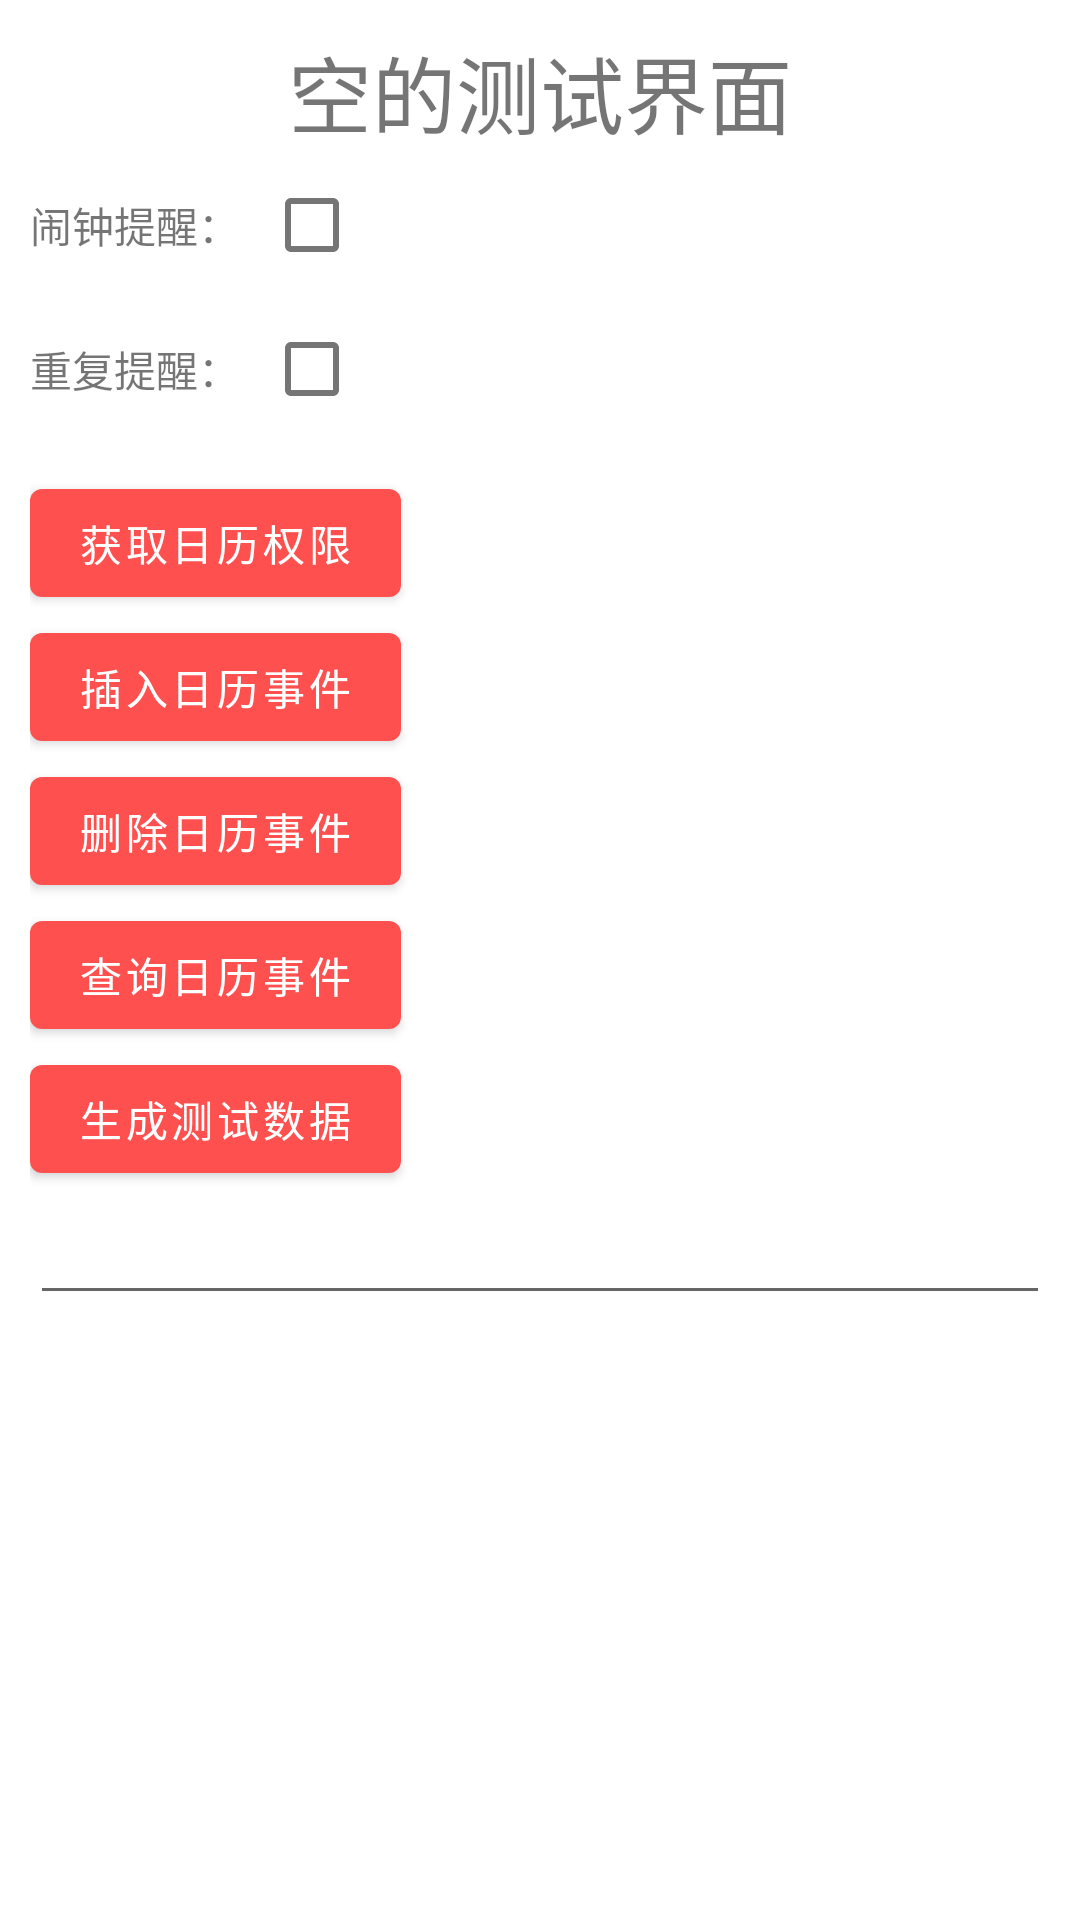

Here is an Android app screen rendered from its layout file. Give the layout XML and the strings, colors and styles it references.
<!-- AndroidManifest.xml: application theme Theme.Paradise -->
<!-- res/layout/fragment_calendar_event_test.xml -->
<?xml version="1.0" encoding="utf-8"?>
<LinearLayout xmlns:android="http://schemas.android.com/apk/res/android"
    xmlns:tools="http://schemas.android.com/tools"
    android:layout_width="match_parent"
    android:layout_height="match_parent"
    android:orientation="vertical"
    android:padding="10dp"
    tools:context=".ui.fragment.CalendarEventTestFragment">

    <TextView
        android:id="@+id/emptyTipsTv"
        android:layout_width="wrap_content"
        android:layout_height="wrap_content"
        android:layout_centerInParent="true"
        android:layout_gravity="center"
        android:text="空的测试界面"
        android:textSize="28sp" />

    <LinearLayout
        android:layout_width="match_parent"
        android:layout_height="match_parent"
        android:orientation="vertical">

        <LinearLayout
            android:layout_width="wrap_content"
            android:layout_height="wrap_content"
            android:orientation="horizontal">

            <TextView
                android:layout_width="wrap_content"
                android:layout_height="match_parent"
                android:gravity="center_vertical"
                android:text="闹钟提醒：" />

            <CheckBox
                android:id="@+id/clockRemindCb"
                android:layout_width="wrap_content"
                android:layout_height="wrap_content"
                android:layout_gravity="center" />

        </LinearLayout>

        <LinearLayout
            android:layout_width="wrap_content"
            android:layout_height="wrap_content"
            android:orientation="horizontal">

            <TextView
                android:layout_width="wrap_content"
                android:layout_height="match_parent"
                android:gravity="center_vertical"
                android:text="重复提醒：" />

            <CheckBox
                android:id="@+id/repeatRemindCb"
                android:layout_width="wrap_content"
                android:layout_height="wrap_content"
                android:layout_gravity="center" />

        </LinearLayout>

        <Button
            android:id="@+id/checkCalendarPermissionBtn"
            android:layout_width="wrap_content"
            android:layout_height="wrap_content"
            android:layout_marginTop="10dp"
            android:text="获取日历权限" />

        <Button
            android:id="@+id/insertCalendarEventBtn"
            android:layout_width="wrap_content"
            android:layout_height="wrap_content"
            android:text="插入日历事件" />

        <Button
            android:id="@+id/deleteCalendarEventBtn"
            android:layout_width="wrap_content"
            android:layout_height="wrap_content"
            android:text="删除日历事件" />

        <Button
            android:id="@+id/queryCalendarEventBtn"
            android:layout_width="wrap_content"
            android:layout_height="wrap_content"
            android:text="查询日历事件" />

        <Button
            android:id="@+id/createTestDataBtn"
            android:layout_width="wrap_content"
            android:layout_height="wrap_content"
            android:text="生成测试数据" />

        <androidx.core.widget.NestedScrollView
            android:layout_width="match_parent"
            android:layout_height="match_parent">

            <EditText
                android:id="@+id/resultInfoEt"
                android:layout_width="match_parent"
                android:layout_height="match_parent" />

        </androidx.core.widget.NestedScrollView>

    </LinearLayout>

</LinearLayout>
<!-- resources referenced by this layout -->
<resources>
  <style name="Theme.Paradise" parent="Theme.MaterialComponents.Light.NoActionBar">
          
          <item name="colorPrimary">@color/red_main</item>
          <item name="colorPrimaryVariant">@color/purple_700</item>
          <item name="colorOnPrimary">@color/white</item>
          
          <item name="colorSecondary">@color/teal_200</item>
          <item name="colorSecondaryVariant">@color/teal_700</item>
          <item name="colorOnSecondary">@color/black</item>
          
          <item name="android:statusBarColor" tools:targetApi="l">?attr/colorPrimaryVariant</item>
          
      </style>
  <color name="red_main">#FF5050</color>
  <color name="purple_700">#FF3700B3</color>
  <color name="white">#FFFFFFFF</color>
  <color name="teal_200">#FF03DAC5</color>
  <color name="teal_700">#FF018786</color>
  <color name="black">#FF000000</color>
</resources>
